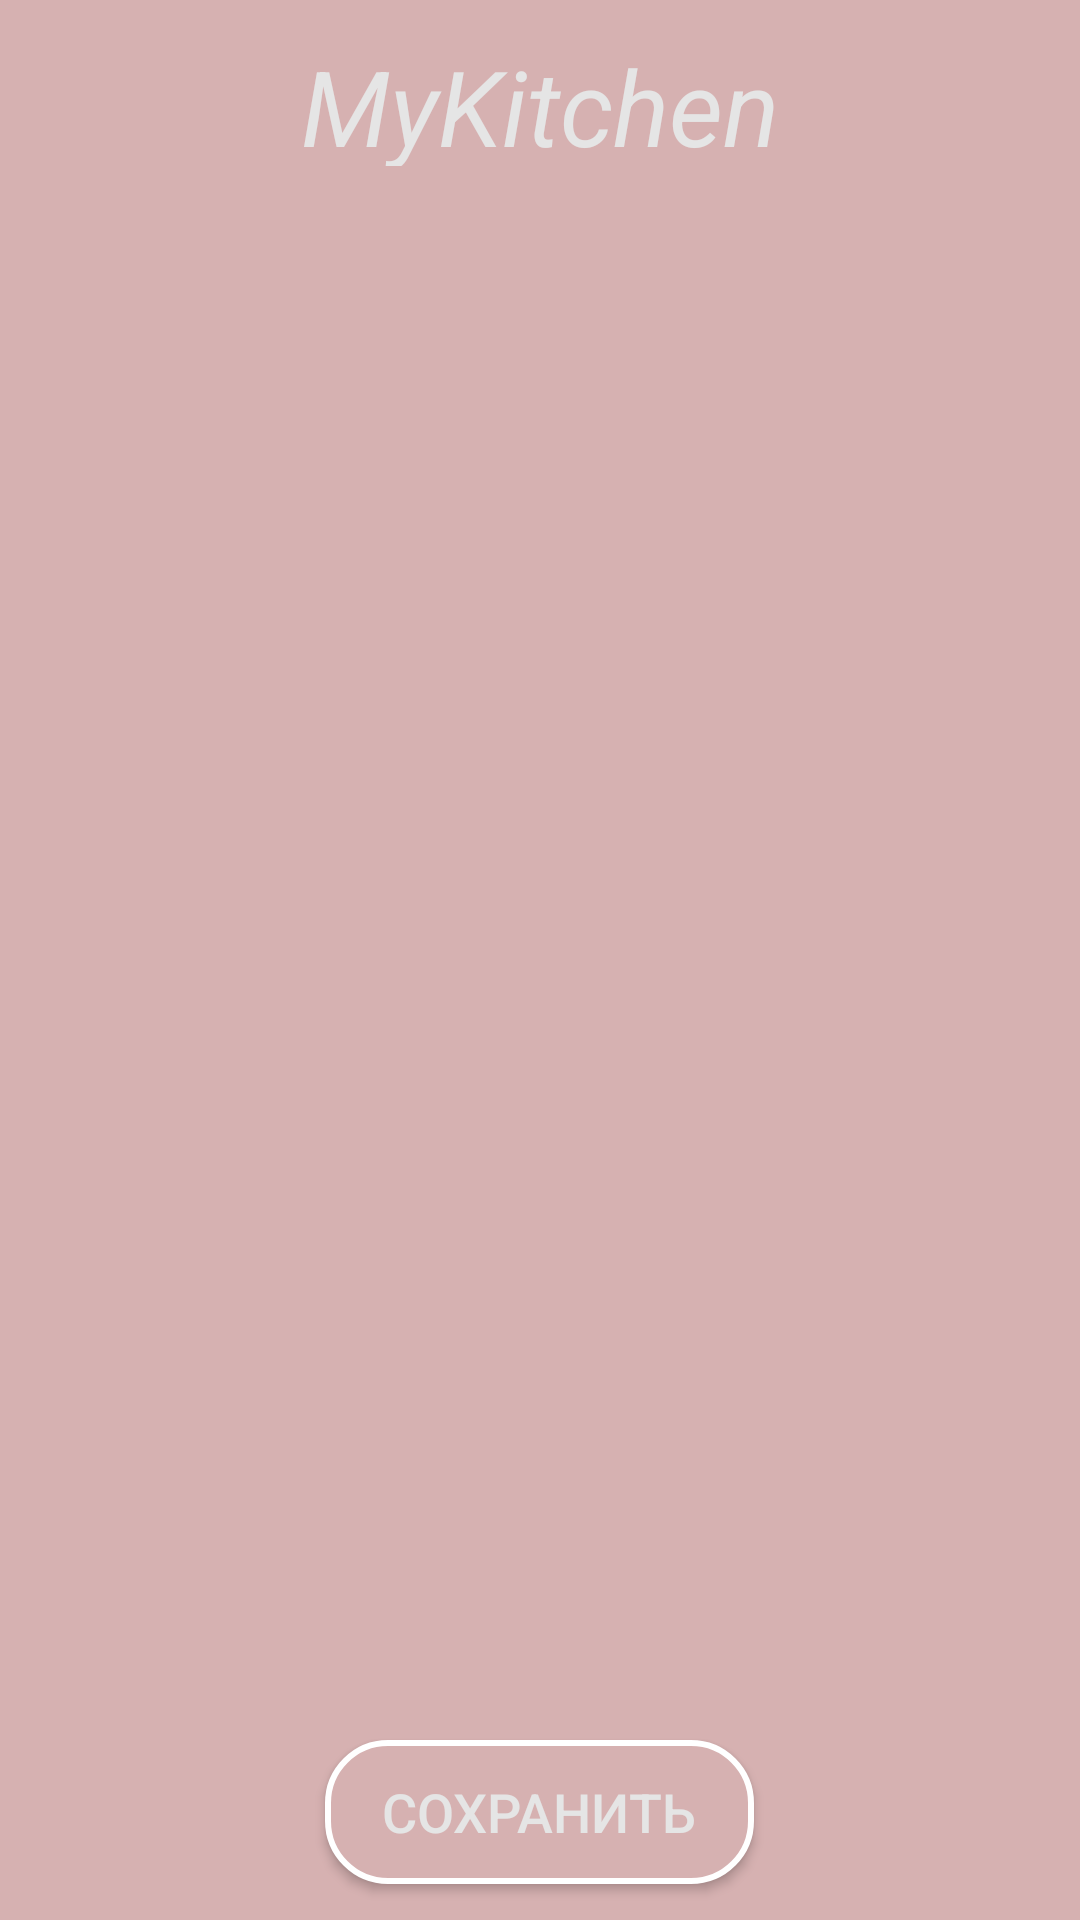

This screen was rendered from an Android layout file. Write that file and the resources it references.
<!-- AndroidManifest.xml: application theme Theme.MyKitchen -->
<!-- res/layout/fragment_recipe.xml -->
<?xml version="1.0" encoding="utf-8"?>
<FrameLayout android:layout_width="match_parent"
    android:layout_height="match_parent"
    xmlns:android="http://schemas.android.com/apk/res/android"
    xmlns:tools="http://schemas.android.com/tools"
    xmlns:app="http://schemas.android.com/apk/res-auto"
    android:orientation="vertical"
    android:clickable="true"
    android:focusable="true"
    tools:context="fragment.RecipeFragment"
    android:background="@color/pink_norm">



    <LinearLayout
        android:layout_width="match_parent"
        android:layout_height="match_parent"
        android:orientation="vertical">

        <TextView
            android:layout_width="wrap_content"
            android:layout_height="0dp"
            android:layout_gravity="center"
            android:layout_margin="12dp"
            android:layout_weight="1"
            android:text="@string/app_name"
            android:textColor="@color/grey_good"
            android:textSize="35sp"
            android:textStyle="italic" />

        <androidx.recyclerview.widget.RecyclerView
            android:id="@+id/rv_full_recipe"
            android:layout_width="match_parent"
            android:layout_height="284dp"
            android:layout_weight="5"
            android:background="@drawable/ic_recycler_back"
            android:padding="12dp"
            app:layoutManager="androidx.recyclerview.widget.LinearLayoutManager" />




        <Button
            android:id="@+id/btn_save_recipe"
            android:layout_width="143dp"
            android:layout_height="wrap_content"
            android:layout_gravity="center|bottom"
            android:layout_margin="12dp"
            android:background="@drawable/my_border"
            android:gravity="center"
            android:text="@string/save"
            android:textColor="@color/grey_good"
            android:textSize="18sp" />

    </LinearLayout>

</FrameLayout>
<!-- resources referenced by this layout -->
<resources>
  <color name="grey_good">#E5E5E5</color>
  <color name="pink_norm">#D6B1B1</color>
  <!-- drawable my_border (drawable) -->
  <?xml version="1.0" encoding="utf-8"?>
  <shape xmlns:android="http://schemas.android.com/apk/res/android"
      android:shape="rectangle">
  
      <solid
  
          android:color="@color/pink_norm">
  
      </solid>
  
      <stroke
          android:width="2dp"
          android:color="@color/white">
  
      </stroke>
  
      <corners
          android:radius="20dp">
  
      </corners>
  </shape>
  <string name="app_name">MyKitchen</string>
  <string name="save">Сохранить</string>
  <style name="Theme.MyKitchen" parent="Theme.AppCompat.Light.NoActionBar">
          
          <item name="colorPrimary">@color/pink_norm</item>
          <item name="colorPrimaryVariant">@color/pink_norm</item>
          <item name="colorOnPrimary">@color/white</item>
          
          <item name="colorSecondary">@color/teal_200</item>
          <item name="colorSecondaryVariant">@color/teal_700</item>
          <item name="colorOnSecondary">@color/black</item>
          
          <item name="android:statusBarColor" tools:targetApi="l">?attr/colorPrimaryVariant</item>
          
      </style>
  <color name="white">#FFFFFFFF</color>
  <color name="teal_200">#FF03DAC5</color>
  <color name="teal_700">#FF018786</color>
  <color name="black">#FF000000</color>
</resources>
